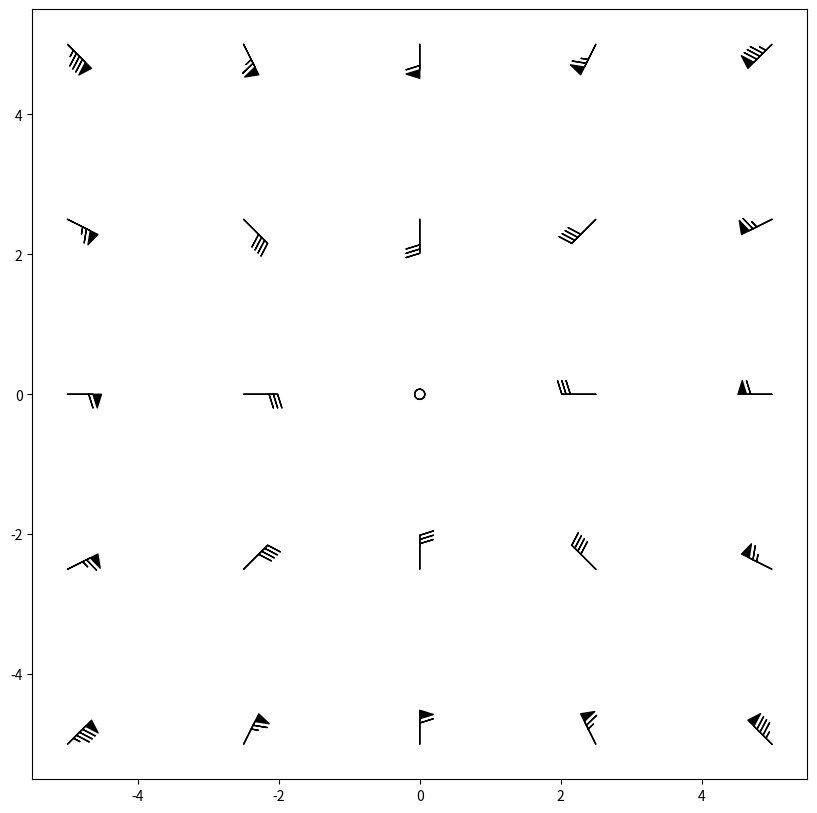

The matplotlib source for this figure:
import matplotlib.pyplot as plt
import numpy as np

X = np.linspace(-5, 5, 5)
X, Y = np.meshgrid(X, X)
U, V = 12 * X, 12 * Y

data = [(-1.5, .5, -6, -6),
        (1, -1, -46, 46),
        (-3, -1, 11, -11),
        (1, 1.5, 80, 80),
        (0.5, 0.25, 25, 15),
        (-1.5, -0.5, -5, 40)]

fig = plt.figure(figsize = (10,10))

data = np.array(data, dtype=[('x', np.float32),
                             ('y', np.float32),
                             ('u', np.float32),
                             ('v', np.float32)])

plt.barbs(X, Y, U, V)

fig.savefig('pyplot.barbs.pdf',bbox_inches='tight')
